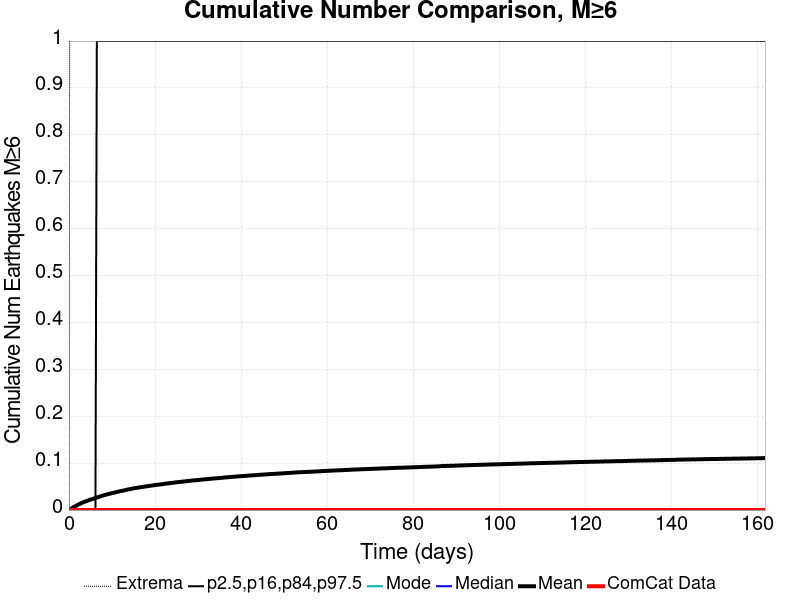

The table this chart was drawn from, first rows:
Time (days), ComCat Data, Simulation Mean, Simulation Median, Simulation Mode, Simulation Minimum, Simulation Maximum, 2.5 %-ile, 16 %-ile, 84 %-ile, 97.5 %-ile
0.0, 0.0, 0.0, 0.0, 0.0, 0.0, 0.0, 0.0, 0.0, 0.0, 0.0
0.324, 0.0, 0.00181, 0.0, 0.0, 0.0, 2.0, 0.0, 0.0, 0.0, 0.0
0.6481, 0.0, 0.00372, 0.0, 0.0, 0.0, 2.0, 0.0, 0.0, 0.0, 0.0
0.9721, 0.0, 0.00557, 0.0, 0.0, 0.0, 2.0, 0.0, 0.0, 0.0, 0.0
1.296, 0.0, 0.00739, 0.0, 0.0, 0.0, 2.0, 0.0, 0.0, 0.0, 0.0
1.62, 0.0, 0.00893, 0.0, 0.0, 0.0, 2.0, 0.0, 0.0, 0.0, 0.0
1.944, 0.0, 0.01052, 0.0, 0.0, 0.0, 2.0, 0.0, 0.0, 0.0, 0.0
2.268, 0.0, 0.0121, 0.0, 0.0, 0.0, 2.0, 0.0, 0.0, 0.0, 0.0
2.592, 0.0, 0.0134, 0.0, 0.0, 0.0, 2.0, 0.0, 0.0, 0.0, 0.0
2.916, 0.0, 0.01502, 0.0, 0.0, 0.0, 2.0, 0.0, 0.0, 0.0, 0.0
3.24, 0.0, 0.01618, 0.0, 0.0, 0.0, 2.0, 0.0, 0.0, 0.0, 0.0
3.565, 0.0, 0.01751, 0.0, 0.0, 0.0, 2.0, 0.0, 0.0, 0.0, 0.0
3.889, 0.0, 0.01868, 0.0, 0.0, 0.0, 2.0, 0.0, 0.0, 0.0, 0.0
4.213, 0.0, 0.01968, 0.0, 0.0, 0.0, 2.0, 0.0, 0.0, 0.0, 0.0
4.537, 0.0, 0.02071, 0.0, 0.0, 0.0, 2.0, 0.0, 0.0, 0.0, 0.0
4.861, 0.0, 0.02179, 0.0, 0.0, 0.0, 2.0, 0.0, 0.0, 0.0, 0.0
5.185, 0.0, 0.02267, 0.0, 0.0, 0.0, 2.0, 0.0, 0.0, 0.0, 0.0
5.509, 0.0, 0.02368, 0.0, 0.0, 0.0, 2.0, 0.0, 0.0, 0.0, 0.0
5.833, 0.0, 0.02476, 0.0, 0.0, 0.0, 2.0, 0.0, 0.0, 0.0, 0.0
6.157, 0.0, 0.02579, 0.0, 0.0, 0.0, 3.0, 0.0, 0.0, 0.0, 0.0
6.481, 0.0, 0.02677, 0.0, 0.0, 0.0, 3.0, 0.0, 0.0, 0.0, 1.0
6.805, 0.0, 0.02763, 0.0, 0.0, 0.0, 3.0, 0.0, 0.0, 0.0, 1.0
7.129, 0.0, 0.02861, 0.0, 0.0, 0.0, 3.0, 0.0, 0.0, 0.0, 1.0
7.453, 0.0, 0.02974, 0.0, 0.0, 0.0, 3.0, 0.0, 0.0, 0.0, 1.0
7.777, 0.0, 0.03058, 0.0, 0.0, 0.0, 3.0, 0.0, 0.0, 0.0, 1.0
8.101, 0.0, 0.03146, 0.0, 0.0, 0.0, 3.0, 0.0, 0.0, 0.0, 1.0
8.425, 0.0, 0.03229, 0.0, 0.0, 0.0, 3.0, 0.0, 0.0, 0.0, 1.0
8.749, 0.0, 0.03312, 0.0, 0.0, 0.0, 3.0, 0.0, 0.0, 0.0, 1.0
9.073, 0.0, 0.03402, 0.0, 0.0, 0.0, 3.0, 0.0, 0.0, 0.0, 1.0
9.397, 0.0, 0.03476, 0.0, 0.0, 0.0, 3.0, 0.0, 0.0, 0.0, 1.0
9.721, 0.0, 0.0354, 0.0, 0.0, 0.0, 3.0, 0.0, 0.0, 0.0, 1.0
10.05, 0.0, 0.03616, 0.0, 0.0, 0.0, 3.0, 0.0, 0.0, 0.0, 1.0
10.37, 0.0, 0.0368, 0.0, 0.0, 0.0, 3.0, 0.0, 0.0, 0.0, 1.0
10.69, 0.0, 0.03751, 0.0, 0.0, 0.0, 3.0, 0.0, 0.0, 0.0, 1.0
11.02, 0.0, 0.03824, 0.0, 0.0, 0.0, 3.0, 0.0, 0.0, 0.0, 1.0
11.34, 0.0, 0.03892, 0.0, 0.0, 0.0, 3.0, 0.0, 0.0, 0.0, 1.0
11.67, 0.0, 0.03968, 0.0, 0.0, 0.0, 3.0, 0.0, 0.0, 0.0, 1.0
11.99, 0.0, 0.04038, 0.0, 0.0, 0.0, 3.0, 0.0, 0.0, 0.0, 1.0
12.31, 0.0, 0.04079, 0.0, 0.0, 0.0, 3.0, 0.0, 0.0, 0.0, 1.0
12.64, 0.0, 0.04154, 0.0, 0.0, 0.0, 3.0, 0.0, 0.0, 0.0, 1.0
12.96, 0.0, 0.0422, 0.0, 0.0, 0.0, 3.0, 0.0, 0.0, 0.0, 1.0
13.29, 0.0, 0.04293, 0.0, 0.0, 0.0, 3.0, 0.0, 0.0, 0.0, 1.0
13.61, 0.0, 0.04368, 0.0, 0.0, 0.0, 3.0, 0.0, 0.0, 0.0, 1.0
13.93, 0.0, 0.04419, 0.0, 0.0, 0.0, 3.0, 0.0, 0.0, 0.0, 1.0
14.26, 0.0, 0.04481, 0.0, 0.0, 0.0, 3.0, 0.0, 0.0, 0.0, 1.0
14.58, 0.0, 0.04544, 0.0, 0.0, 0.0, 3.0, 0.0, 0.0, 0.0, 1.0
14.91, 0.0, 0.04606, 0.0, 0.0, 0.0, 3.0, 0.0, 0.0, 0.0, 1.0
15.23, 0.0, 0.04656, 0.0, 0.0, 0.0, 3.0, 0.0, 0.0, 0.0, 1.0
15.55, 0.0, 0.0471, 0.0, 0.0, 0.0, 3.0, 0.0, 0.0, 0.0, 1.0
15.88, 0.0, 0.04762, 0.0, 0.0, 0.0, 3.0, 0.0, 0.0, 0.0, 1.0
16.2, 0.0, 0.0481, 0.0, 0.0, 0.0, 3.0, 0.0, 0.0, 0.0, 1.0
16.53, 0.0, 0.04852, 0.0, 0.0, 0.0, 3.0, 0.0, 0.0, 0.0, 1.0
16.85, 0.0, 0.0489, 0.0, 0.0, 0.0, 3.0, 0.0, 0.0, 0.0, 1.0
17.17, 0.0, 0.0495, 0.0, 0.0, 0.0, 3.0, 0.0, 0.0, 0.0, 1.0
17.5, 0.0, 0.04995, 0.0, 0.0, 0.0, 3.0, 0.0, 0.0, 0.0, 1.0
17.82, 0.0, 0.05039, 0.0, 0.0, 0.0, 3.0, 0.0, 0.0, 0.0, 1.0
18.15, 0.0, 0.05083, 0.0, 0.0, 0.0, 3.0, 0.0, 0.0, 0.0, 1.0
18.47, 0.0, 0.0512, 0.0, 0.0, 0.0, 3.0, 0.0, 0.0, 0.0, 1.0
18.79, 0.0, 0.0517, 0.0, 0.0, 0.0, 3.0, 0.0, 0.0, 0.0, 1.0
19.12, 0.0, 0.05211, 0.0, 0.0, 0.0, 3.0, 0.0, 0.0, 0.0, 1.0
... 440 more rows
